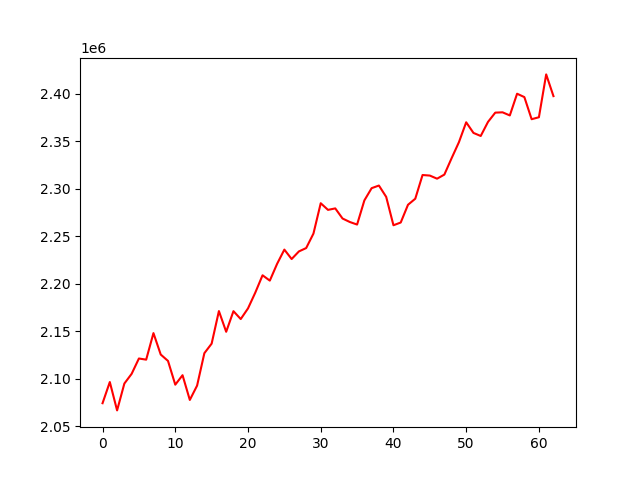

Values plotted in this chart, from the file beside it:
, 0
0, 2074125
1, 2096445
2, 2066551
3, 2094858
4, 2105078
5, 2121243
6, 2120030
7, 2148001
8, 2125424
9, 2118686
10, 2093654
11, 2103641
12, 2077568
13, 2092686
14, 2126840
15, 2136889
16, 2171218
17, 2149398
18, 2171116
19, 2162802
20, 2174043
21, 2190638
22, 2208952
23, 2203311
24, 2220972
25, 2236003
26, 2226063
27, 2234090
28, 2237635
29, 2252893
30, 2284874
31, 2277873
32, 2279427
33, 2268763
34, 2265091
35, 2262397
36, 2287837
37, 2300745
38, 2303514
39, 2291579
40, 2261658
41, 2264543
42, 2283245
43, 2289626
44, 2314608
45, 2314024
46, 2310735
47, 2315059
48, 2332382
49, 2349155
50, 2370168
51, 2358975
52, 2355740
53, 2370563
54, 2380349
55, 2380673
56, 2377389
57, 2400268
58, 2396717
59, 2373412
... 3 more rows
